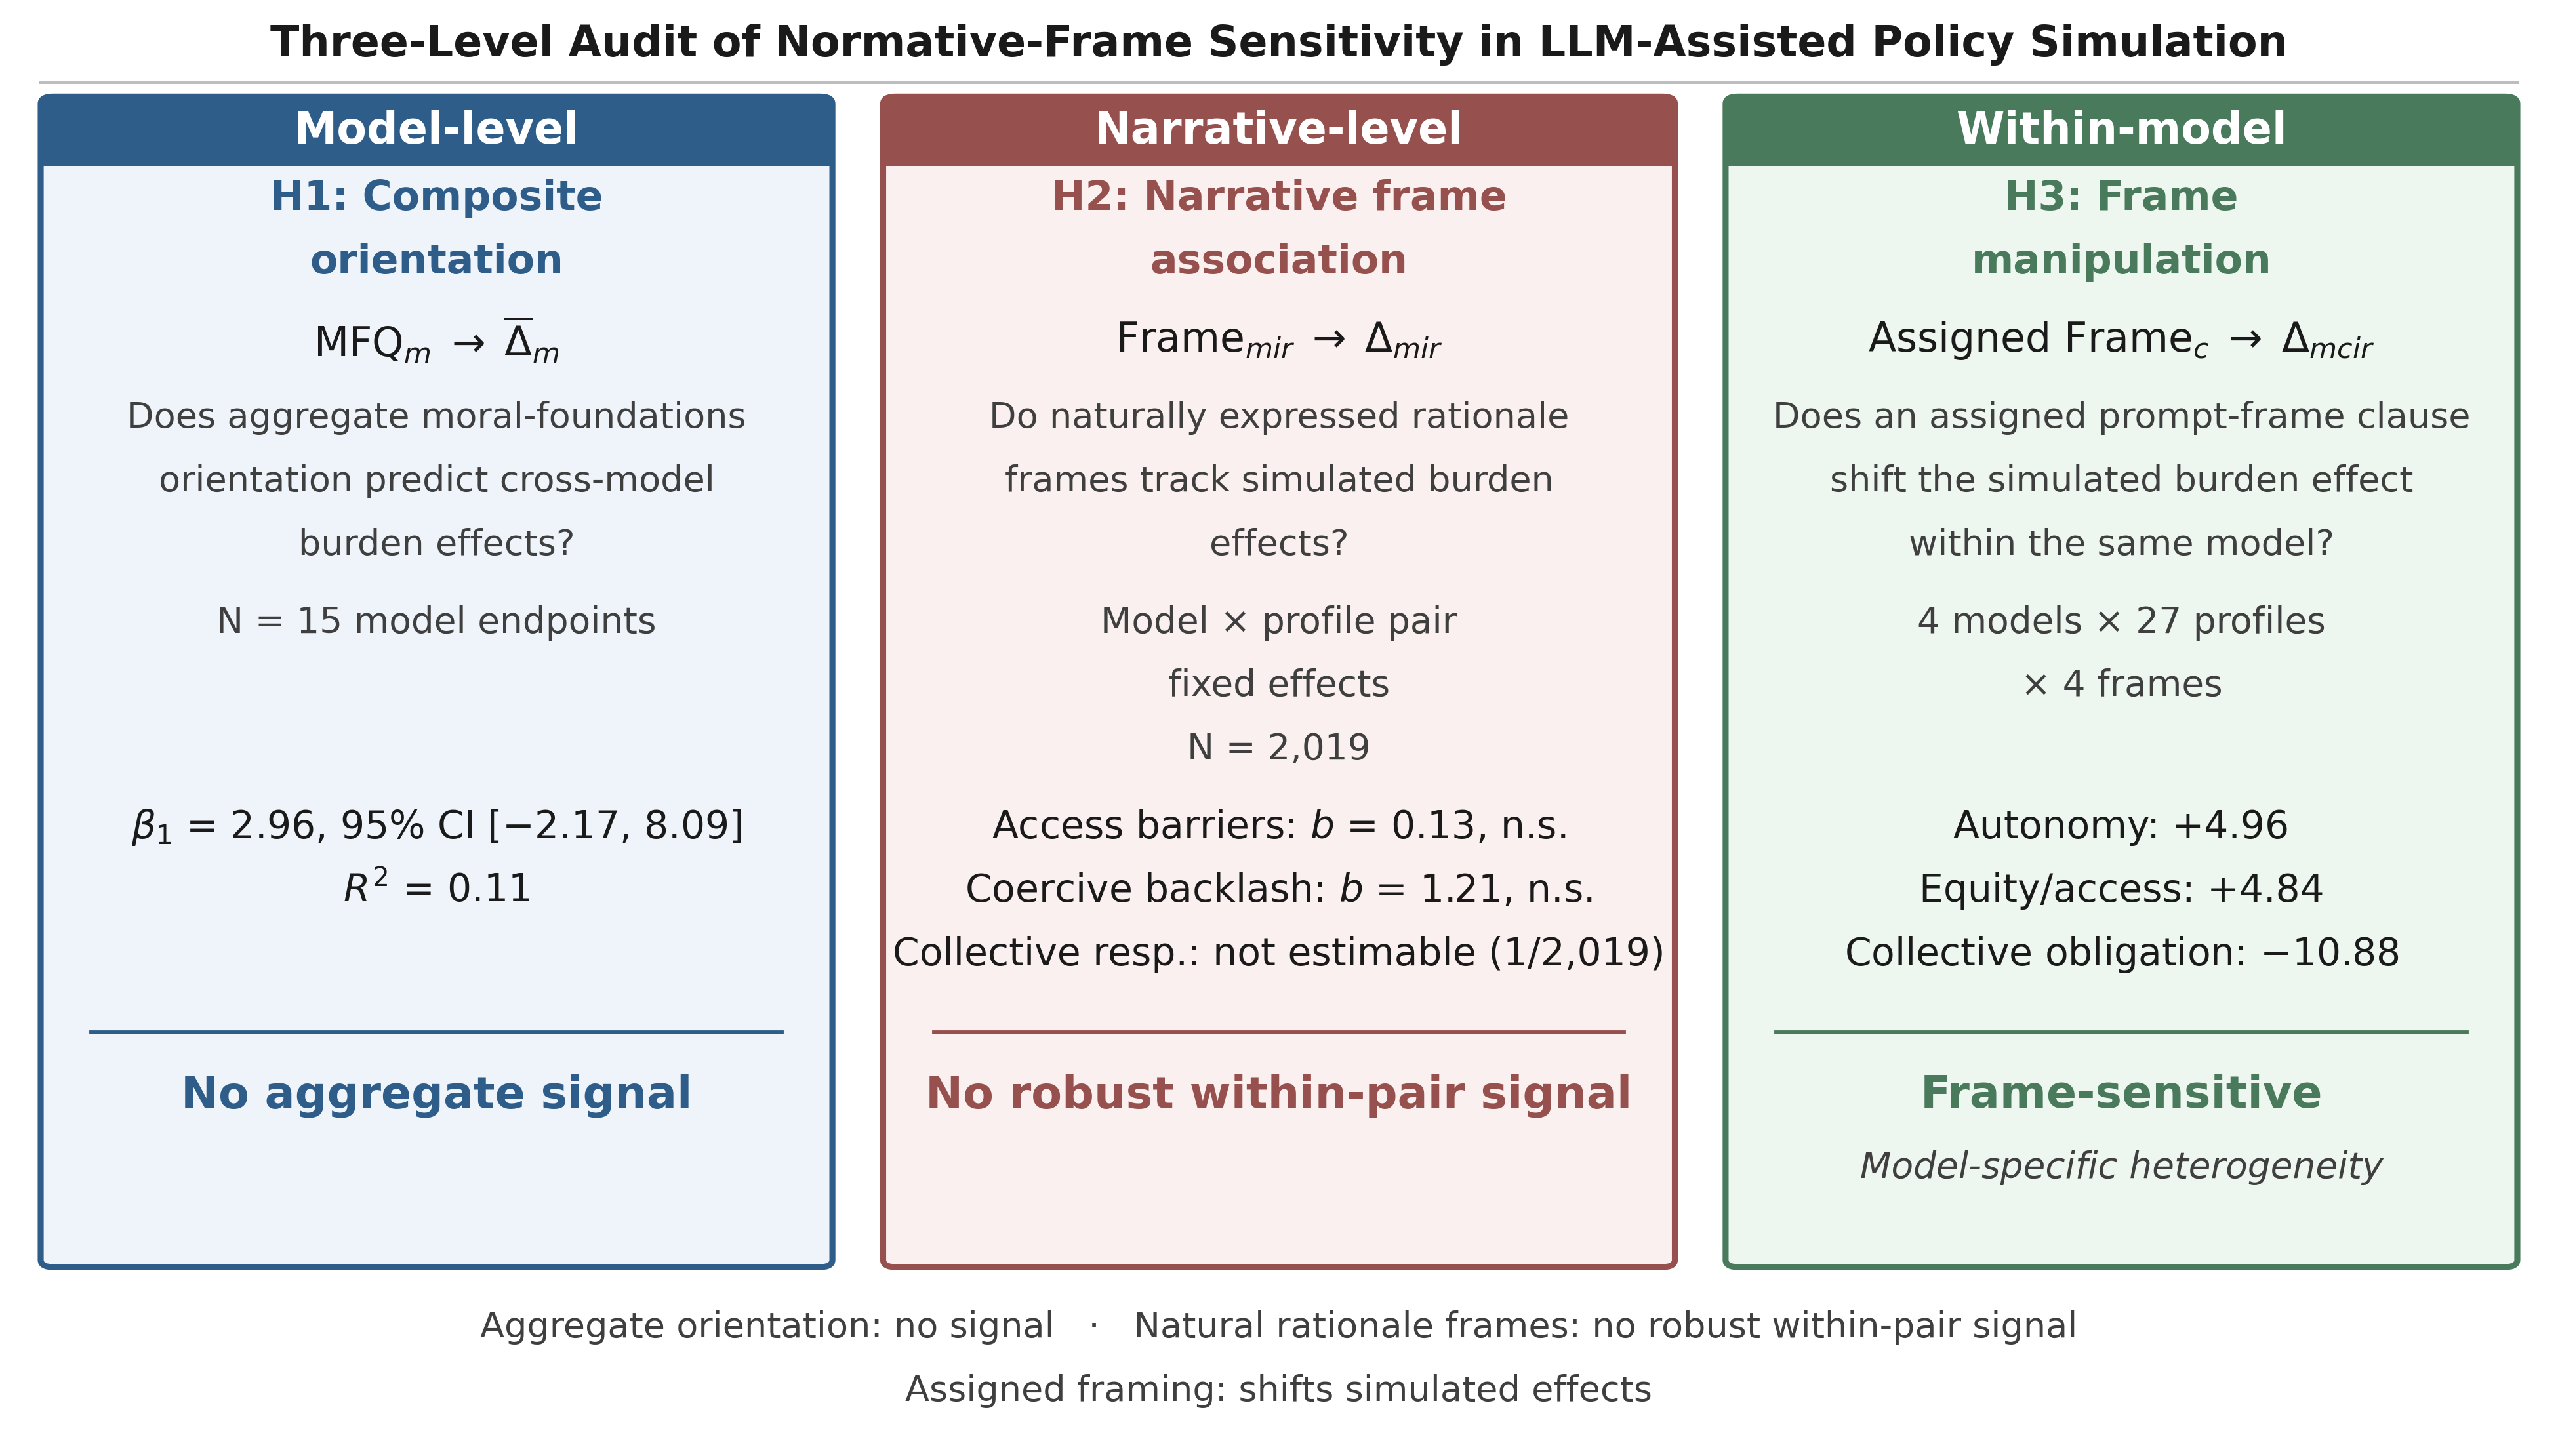

The Python source for this figure:
#!/usr/bin/env python3
"""Figure 1: three-level audit of normative-frame sensitivity (journal typeset).

Statistics are the canonical values (2026-09 rerun), guarded by the companion checks:
  H1 pooled bivariate   : MFQ-30 composite beta1 = 2.96, 95% CI [-2.17, 8.09], R^2 = 0.11 (N = 15 endpoints)
                          ->  outputs/table4_h1_regression_mfq.csv (canonical MFQ fielding)
  H2 pair FE (primary)  : access +0.13, coercive +1.21, all n.s. (BH p = 0.86), N = 2,019;
                          collective responsibility NOT ESTIMABLE after corrected coding (1/2,019, no within-pair variation)
                          ->  outputs/canonical/h2_pairfe_afterfix.csv
  H3 pooled (4 models)  : autonomy +4.96, equity/access +4.84, collective -10.88, adj. R^2 = 0.77
                          ->  outputs/h3_clustered_results.csv (main model + profile FE specification)
Regenerate after any rerun; never hand-edit the PDF.

The figure is typeset at its final printed size (\\textwidth = 6.5 in) so nothing is scaled
down on inclusion. All three panels draw from one shared row grid (see `slot()`), so headers,
titles, equations, questions, design lines, estimates and result labels sit at identical
heights; the diagnostics are parallel, not a causal sequence.
"""
from pathlib import Path

import matplotlib
matplotlib.use("Agg")
import matplotlib.pyplot as plt
from matplotlib.patches import FancyBboxPatch, Rectangle

OUT = Path(__file__).with_name("fig1_conceptual.pdf")
plt.rcParams.update({"font.family": "DejaVu Sans", "mathtext.fontset": "dejavusans"})

# ---------------------------------------------------------------- content
PANELS = [
    dict(level="Model-level", edge="#2f5d8a", tint="#eef4fa",
         title=["H1: Composite", "orientation"],
         equation=r"$\mathrm{MFQ}_m \;\rightarrow\; \overline{\Delta}_m$",
         question="Does aggregate moral-foundations orientation predict cross-model burden effects?",
         design=["N = 15 model endpoints"],
         estimates=[r"$\beta_1$ = 2.96, 95% CI [$-2.17$, 8.09]", r"$R^2$ = 0.11"],
         result="No aggregate signal"),
    dict(level="Narrative-level", edge="#96504e", tint="#faf0ef",
         title=["H2: Narrative frame", "association"],
         equation=r"$\mathrm{Frame}_{mir} \;\rightarrow\; \Delta_{mir}$",
         question="Do naturally expressed rationale frames track simulated burden effects?",
         design=["Model × profile pair", "fixed effects", "N = 2,019"],
         estimates=["Access barriers: $b$ = 0.13, n.s.",
                    "Coercive backlash: $b$ = 1.21, n.s.",
                    "Collective resp.: not estimable (1/2,019)"],
         result="No robust within-pair signal"),
    dict(level="Within-model", edge="#4a7a5c", tint="#eef6f0",
         title=["H3: Frame", "manipulation"],
         equation=r"$\mathrm{Assigned\ Frame}_c \;\rightarrow\; \Delta_{mcir}$",
         question="Does an assigned prompt-frame clause shift the simulated burden effect within the same model?",
         design=["4 models × 27 profiles", "× 4 frames"],
         estimates=["Autonomy: +4.96", "Equity/access: +4.84", "Collective obligation: $-10.88$"],
         result="Frame-sensitive",
         footnote="Model-specific heterogeneity"),
]
TITLE = "Three-Level Audit of Normative-Frame Sensitivity in LLM-Assisted Policy Simulation"
SYNTHESIS = ["Aggregate orientation: no signal   ·   Natural rationale frames: no robust within-pair signal",
             "Assigned framing: shifts simulated effects"]

# ---------------------------------------------------------------- grid
FIG_W, FIG_H = 6.5, 3.7           # final printed size, landscape, no down-scaling
X0, X1, GAP, PAD = 1.2, 98.8, 2.0, 2.0
PANEL_W = (X1 - X0 - 2 * GAP) / 3
Y_TOP, HEAD_H, ROW = 89.0, 4.8, 4.4

_slots, _y = {}, Y_TOP - 2.3


def slot(name, gap_before=0.0):
    """Register a shared row and return its y (rows run top-down, identical in every panel)."""
    global _y
    _y -= gap_before
    _slots[name] = _y
    _y -= ROW
    return _slots[name]


for _name, _gap in [("title1", 0), ("title2", 0), ("eq", 1.0), ("q1", 1.0), ("q2", 0), ("q3", 0),
                    ("d1", 1.0), ("d2", 0), ("d3", 0), ("e1", 1.0), ("e2", 0), ("e3", 0),
                    ("rule", 1.0), ("result", 0), ("foot", 0.6)]:
    slot(_name, _gap)
Y_BOT = _y - 2.5                  # panel bottom below the last shared row
Y_FIG_TITLE, Y_SYNTH = 97.4, Y_BOT - 4.2

FS_TITLE, FS_HEAD, FS_PT, FS_EQ, FS_Q, FS_SMALL, FS_EST, FS_RES = 7.8, 8.0, 7.4, 7.4, 6.5, 6.6, 7.0, 8.2
INK, INK_SOFT = "#1a1a1a", "#3f3f3f"


def wrap(text, width=36):
    import textwrap
    return textwrap.fill(text, width=width).split("\n")


def panel(ax, x, p):
    edge, tint = p["edge"], p["tint"]
    texts = []
    ax.add_patch(FancyBboxPatch((x, Y_BOT), PANEL_W, Y_TOP + HEAD_H - Y_BOT,
                                boxstyle="round,pad=0,rounding_size=0.5",
                                linewidth=1.1, edgecolor=edge, facecolor=tint, zorder=1))
    ax.add_patch(Rectangle((x, Y_TOP), PANEL_W, HEAD_H, facecolor=edge, edgecolor="none", zorder=2))
    cx = x + PANEL_W / 2

    def put(name, s, size, color=INK, weight="normal", style="normal"):
        texts.append(ax.text(cx, _slots[name], s, ha="center", va="center", fontsize=size,
                             color=color, fontweight=weight, style=style, zorder=3))

    texts.append(ax.text(cx, Y_TOP + HEAD_H / 2, p["level"], ha="center", va="center",
                         fontsize=FS_HEAD, color="white", fontweight="bold", zorder=3))
    for name, line in zip(("title1", "title2"), p["title"]):
        put(name, line, FS_PT, edge, "bold")
    put("eq", p["equation"], FS_EQ)
    for name, line in zip(("q1", "q2", "q3"), wrap(p["question"])):
        put(name, line, FS_Q, INK_SOFT)
    for name, line in zip(("d1", "d2", "d3"), p["design"]):
        put(name, line, FS_SMALL, INK_SOFT)
    for name, line in zip(("e1", "e2", "e3"), p["estimates"]):
        put(name, line, FS_EST)
    ax.plot([x + PAD, x + PANEL_W - PAD], [_slots["rule"]] * 2, color=edge, linewidth=0.7, zorder=3)
    put("result", p["result"], FS_RES, edge, "bold")
    if p.get("footnote"):
        put("foot", p["footnote"], FS_SMALL, INK_SOFT, style="italic")
    return texts, (x, Y_BOT, PANEL_W, Y_TOP + HEAD_H - Y_BOT)


fig, ax = plt.subplots(figsize=(FIG_W, FIG_H))
ax.set_xlim(0, 100); ax.set_ylim(0, 100); ax.axis("off")

ax.text(50, Y_FIG_TITLE, TITLE, ha="center", va="center", fontsize=FS_TITLE, color=INK,
        fontweight="bold")
ax.plot([X0, X1], [Y_FIG_TITLE - 2.6, Y_FIG_TITLE - 2.6], color="#bdbdbd", linewidth=0.6)
all_texts, rects = [], []
for i, p in enumerate(PANELS):
    t, r = panel(ax, X0 + i * (PANEL_W + GAP), p)
    all_texts.append(t); rects.append(r)
for k, line in enumerate(SYNTHESIS):
    ax.text(50, Y_SYNTH - k * 4.4, line, ha="center", va="center", fontsize=FS_Q, color=INK_SOFT)

fig.subplots_adjust(left=0.004, right=0.996, bottom=0.005, top=0.995)


def _check_layout():
    """Fail loudly if any text leaves its own panel, collides, or a shared row is missing."""
    fig.canvas.draw()
    r = fig.canvas.get_renderer()
    ax_bb = ax.get_window_extent(r)
    for ts, (x, y, w, h) in zip(all_texts, rects):
        px0, py0 = ax.transData.transform((x, y))
        px1, py1 = ax.transData.transform((x + w, y + h))
        for tx in ts:
            bb = tx.get_window_extent(r)
            assert bb.x0 >= px0 - 0.5 and bb.x1 <= px1 + 0.5, \
                f"text leaves its panel horizontally: {tx.get_text()[:44]!r}"
            assert bb.y0 >= py0 - 0.5 and bb.y1 <= py1 + 0.5, \
                f"text leaves its panel vertically: {tx.get_text()[:44]!r}"
    flat = [t for ts in all_texts for t in ts]
    for i in range(len(flat)):
        for j in range(i + 1, len(flat)):
            a, b = flat[i].get_window_extent(r), flat[j].get_window_extent(r)
            if a.overlaps(b):
                assert (min(a.x1, b.x1) - max(a.x0, b.x0) < 1
                        or min(a.y1, b.y1) - max(a.y0, b.y0) < 1), \
                    f"label collision: {flat[i].get_text()[:30]!r} x {flat[j].get_text()[:30]!r}"
    for tx in ax.texts:
        bb = tx.get_window_extent(r)
        assert bb.x0 >= ax_bb.x0 - 1 and bb.x1 <= ax_bb.x1 + 1, \
            f"text outside the figure: {tx.get_text()[:30]!r}"
    for tx in ax.texts:
        bb = tx.get_window_extent(r)
        assert bb.y0 >= ax_bb.y0 - 0.5 and bb.y1 <= ax_bb.y1 + 0.5, \
            f"text clipped vertically: {tx.get_text()[:34]!r}"
    for name in ("title1", "eq", "e1", "result"):
        ys = {round(t.get_position()[1], 6) for ts in all_texts for t in ts}
        assert round(_slots[name], 6) in ys, f"row {name} is not drawn in every panel"


if __name__ == "__main__":
    _check_layout()
    fig.savefig(OUT)
    fig.savefig(OUT.with_suffix(".png"), dpi=600)
    print(f"wrote {OUT} (+600 dpi png); layout check passed; {FIG_W}x{FIG_H} in")
